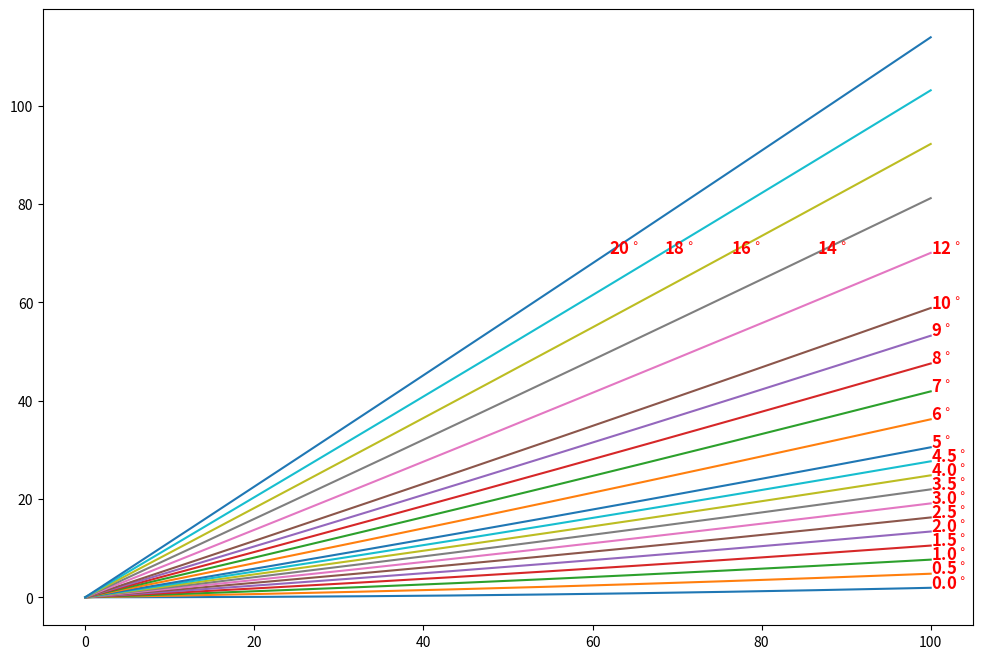

The matplotlib source for this figure: (Note: this script raises an exception after producing the figure.)
import numpy as np
import matplotlib
import matplotlib.pyplot as plt

def main():
    fill_between=False    # True for filling between 0.5 and 20 degree tilts
    fill_between_vals=[0.5,5,20]
    both_directions=False # True for showing radar coverage to the left and right of station.
    proportional=False   # True for km x km plot, otherwise km x kft plot
    two=2.; r8=8.; rearth=6370000. #Constants
    deg2rad=3.14149265/180.00000000; m2ft=3.28084; m2km=0.001; ft2kft=0.001 # Conversion factors
    range_max=100000.
    if(both_directions): ranges=np.linspace(-1*range_max,range_max,501)
    else: ranges=np.linspace(0.,range_max,501)
    title_fontsize=19.; xy_axis_fontsize=16.
    if(proportional): # Makes an 8x8 plot with axes units km x km
       if(fill_between): tilts=np.array(fill_between_vals)
       else: tilts=np.array([0,1,2,3,4,5,6,7,8,9,10,12,14,16,18,20])
       ymax=50.; line_label_fontsize=9.; fig = plt.figure(figsize=(8,8))
       plt.gca().set_aspect('equal',adjustable='box')
    else: # Makes a 12x8 plot with axes km x kft
       if(fill_between): tilts=np.array(fill_between_vals)
       else: tilts=np.array([0,0.5,1,1.5,2,2.5,3,3.5,4,4.5,5,6,7,8,9,10,12,14,16,18,20])
       ymax=70.; line_label_fontsize=12.; fig = plt.figure(figsize=(12,8))
    rads=tilts*deg2rad
    thishgt=np.zeros(shape=(len(tilts),len(ranges))) # Initialized values to 0
    i=-1
    for tilt in rads:
        selev0=np.sin(tilt)
        celev0=np.cos(tilt)
        i=i+1; j=0
        for thisrange in ranges:
            thisrange=np.abs(thisrange)
            b=thisrange*(thisrange+two*rearth*selev0)
            c=np.sqrt(rearth*rearth+b)
            ha=b/(rearth+c)
            epsh=(thisrange*thisrange-ha*ha)/(r8*rearth)
            h=ha-epsh
            thishgt[i,j]=h
            j=j+1
    for t in range(len(tilts)):
        if(proportional): x=ranges*m2km; y=thishgt[t,:]*m2km; yunits='km'; svfigstr='kmkm'
        else: x=ranges*m2km; y=thishgt[t,:]*m2ft*ft2kft; yunits='kft'; svfigstr='kmkft'
        label=str(tilts[t])+'$^\circ$'
        if(tilts[t]>=5.0):
           label=str(int(tilts[t]))+'$^\circ$'
        #plt.plot(x,y,color=c)
        plt.plot(x,y)
        if(y[-1] < ymax):
           plt.text(x[-1],y[-1],s=label,fontsize=line_label_fontsize,color='r',weight='bold') 
        else:
           z=np.argmax(y>=ymax)
           plt.text(x[z],ymax,s=label,fontsize=line_label_fontsize,color='r',weight='bold') 
    if(proportional and fill_between): 
       plt.fill_between(x,thishgt[0,:]*m2km,thishgt[1,:]*m2km,facecolor='lightgray')
       if(len(fill_between_vals)==3): plt.fill_between(x,thishgt[1,:]*m2km,thishgt[2,:]*m2km,facecolor='lightblue')
    elif(fill_between): plt.fill_between(x,thishgt[0,:]*m2ft*ft2kft,thishgt[1,:]*m2ft*ft2kft,facecolor='lightgray')
    plt.grid(b=True)
    plt.ylim(ymax=ymax,ymin=0)
    plt.xlabel('Range (km)',fontsize=xy_axis_fontsize,weight='bold')
    plt.ylabel('Height Above Radar Level ('+yunits+')',fontsize=xy_axis_fontsize,weight='bold')
    plt.title('Range vs. Height using the 4/3$^{rds}$ Rule \n',fontsize=title_fontsize,weight='bold')
   # plt.show()
    plt.savefig('./beam_height_'+svfigstr+'.png',bbox_inches='tight') 

if __name__ == "__main__":
   main()


